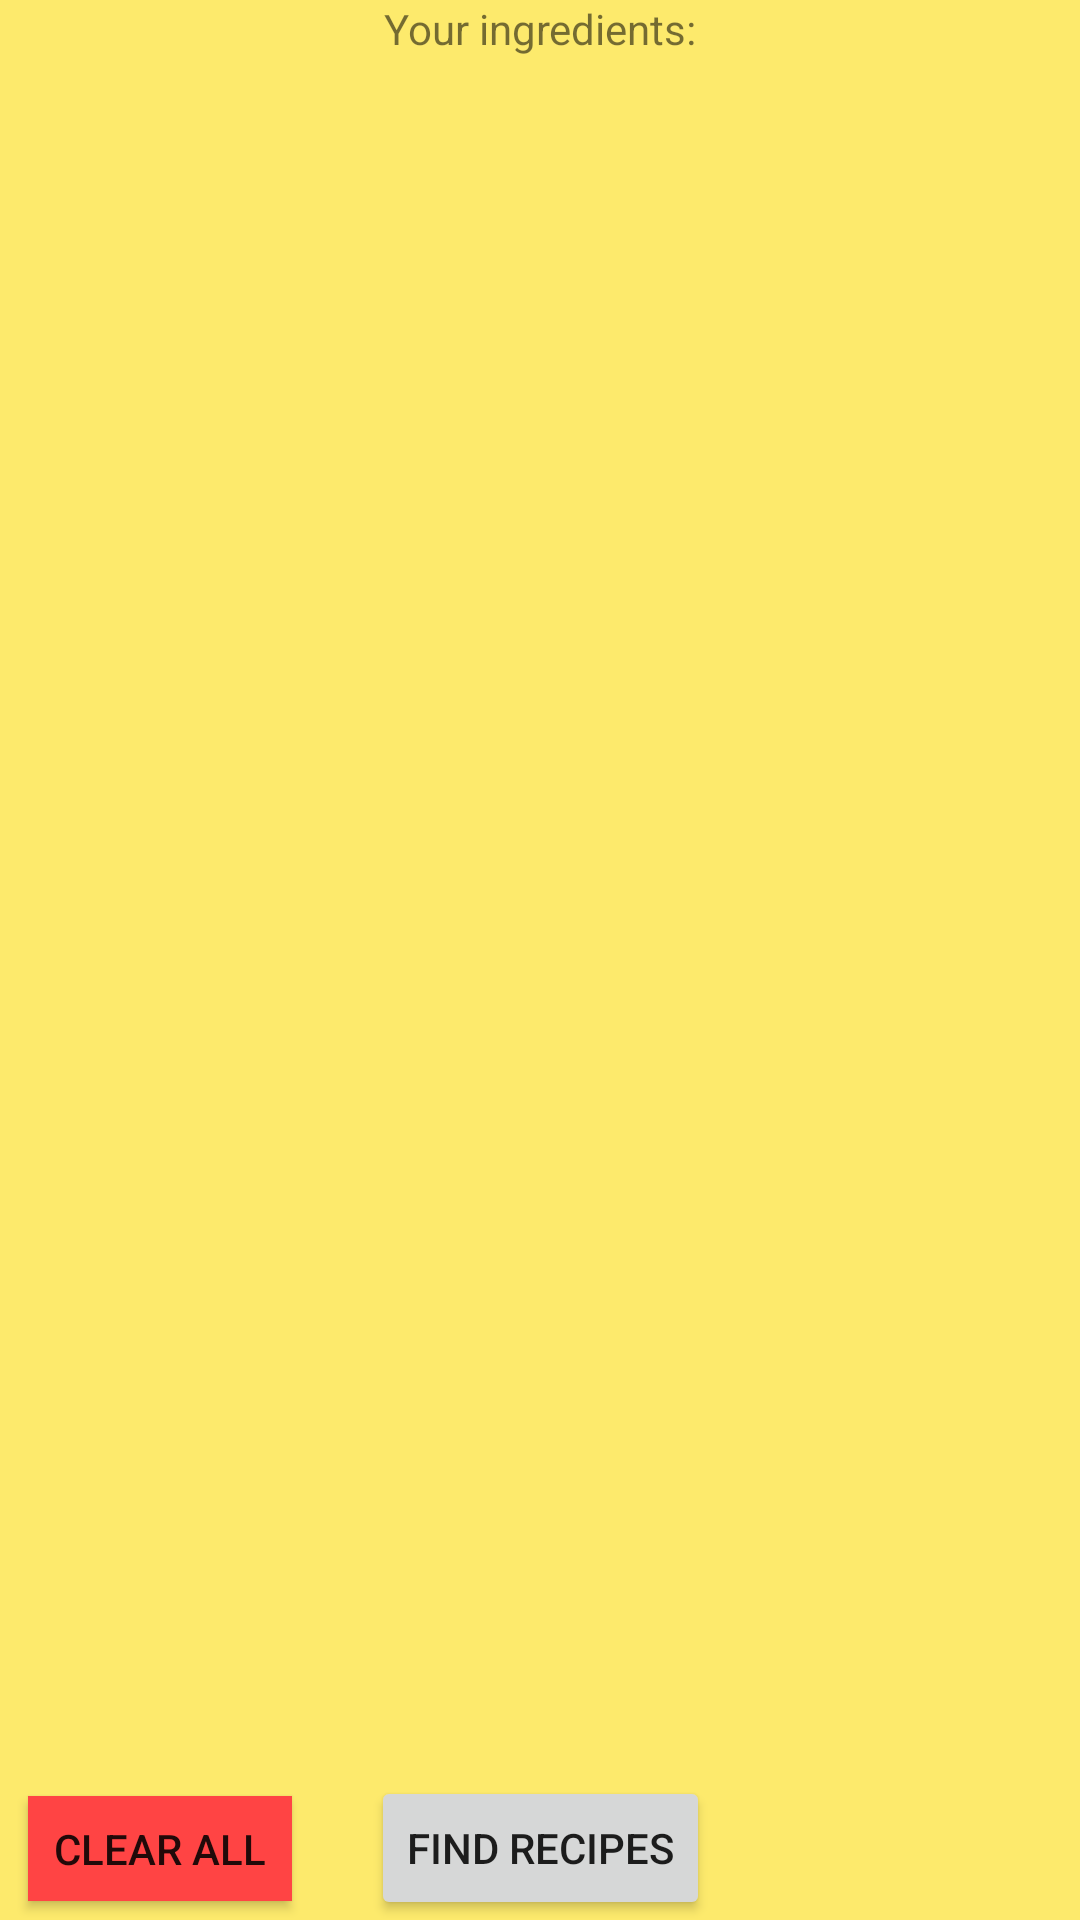

Android layout source for this screen:
<!-- AndroidManifest.xml: application theme AppTheme -->
<!-- res/layout/activity_ingredient.xml -->
<?xml version="1.0" encoding="utf-8"?>
<androidx.constraintlayout.widget.ConstraintLayout xmlns:android="http://schemas.android.com/apk/res/android"
    xmlns:app="http://schemas.android.com/apk/res-auto"
    xmlns:tools="http://schemas.android.com/tools"
    android:layout_width="match_parent"
    android:layout_height="match_parent"
    android:background="#FDEA6C"
    android:configChanges="orientation|keyboardHidden|screenSize">


    <androidx.recyclerview.widget.RecyclerView
        android:id="@+id/recyclerView_ingredient"
        android:layout_width="0dp"
        android:layout_height="0dp"
        android:layout_marginStart="8dp"
        android:layout_marginEnd="8dp"
        app:layout_constraintBottom_toTopOf="@+id/find_recipe_button_ingredient"
        app:layout_constraintEnd_toEndOf="parent"
        app:layout_constraintHorizontal_bias="0.0"
        app:layout_constraintStart_toStartOf="parent"
        app:layout_constraintTop_toBottomOf="@+id/ingredient_textview_ingredient"
        app:layout_constraintVertical_bias="0.0" />

    <Button
        android:id="@+id/find_recipe_button_ingredient"
        android:layout_width="wrap_content"
        android:layout_height="0dp"
        android:fadingEdge="horizontal|vertical"
        android:text="FIND RECIPES"
        app:layout_constraintBottom_toBottomOf="parent"
        app:layout_constraintEnd_toEndOf="parent"
        app:layout_constraintStart_toStartOf="parent" />

    <TextView
        android:id="@+id/ingredient_textview_ingredient"
        android:layout_width="wrap_content"
        android:layout_height="wrap_content"
        android:gravity="left"
        android:text="Your ingredients:"
        app:layout_constraintEnd_toEndOf="parent"
        app:layout_constraintStart_toStartOf="parent"
        app:layout_constraintTop_toTopOf="parent" />

    <Button
        android:id="@+id/button"
        android:layout_width="wrap_content"
        android:layout_height="35dp"
        android:background="@android:color/holo_red_light"
        android:fadingEdge="horizontal|vertical"
        android:text="CLEAR ALL"
        app:layout_constraintBottom_toBottomOf="@+id/find_recipe_button_ingredient"
        app:layout_constraintEnd_toStartOf="@+id/find_recipe_button_ingredient"
        app:layout_constraintHorizontal_bias="0.262"
        app:layout_constraintStart_toStartOf="parent"
        app:layout_constraintTop_toBottomOf="@+id/recyclerView_ingredient" />


</androidx.constraintlayout.widget.ConstraintLayout>
<!-- resources referenced by this layout -->
<resources>
  <style name="AppTheme" parent="Theme.AppCompat.Light.DarkActionBar">
          
          <item name="colorPrimary">#FF9800</item>
          <item name="colorPrimaryDark">#FF9800</item>
          <item name="colorAccent">#FF9800</item>
          <item name="android:navigationBarColor">#FF9800</item>
  
      </style>
</resources>
